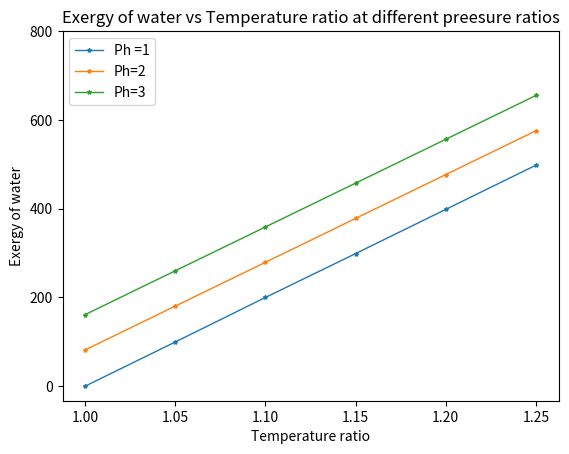

The matplotlib source for this figure:
'''                PHYSICAL EXERGY VS TEMPERATURE RATIO AT FOR PRODUCT WATER
                                    DIFFERENT PRESSURE RATIOS'''
import numpy as np
import matplotlib.pyplot as plt
To = 298    #general assumption
Cp = 4.18
k = 1
Pressure=[1,2,3]  # in atm
T=np.array([25,40,55,70,85,100])
Tr=np.array([1,1.05,1.1,1.15,1.20,1.25])
''' EXERGY VALUES OF WATER ARE OBTAINED FROM PLOT SOFTWARE'''
#    THESE VALUES ARE OBTAINED FROM LINEAR INTERPOLATION.
#    ePH_1 = 1991.2(Tr-1
#    ePH_2 = 1975.92(Tr-1) + 81.62
#    ePH_3 = 1975.52(Tr-1) + 161.23
ePH_3= np.array([161.23381568926118,
260,
358.79,
457.55,
556.34,
655.11])
ePH_2=np.array([81.62985529322145,
180.42,
279.12,
378,
476.8,
575.5521706016755])
ePH_1 = np.array([0,
99.5634272658027,
199.92,
298.788,
398.4,
497.9893373952779])
for  x in [ePH_1,ePH_2,ePH_3]:
    plt.plot(Tr,x, "*-", linewidth=1, markersize=3)
plt.xlabel('Temperature ratio')
plt.ylabel('Exergy of water')
plt.yticks(np.arange(0,801,200))
plt.legend(["Ph =1",'Ph=2','Ph=3'])
plt.title('Exergy of water vs Temperature ratio at different preesure ratios')
plt.show()